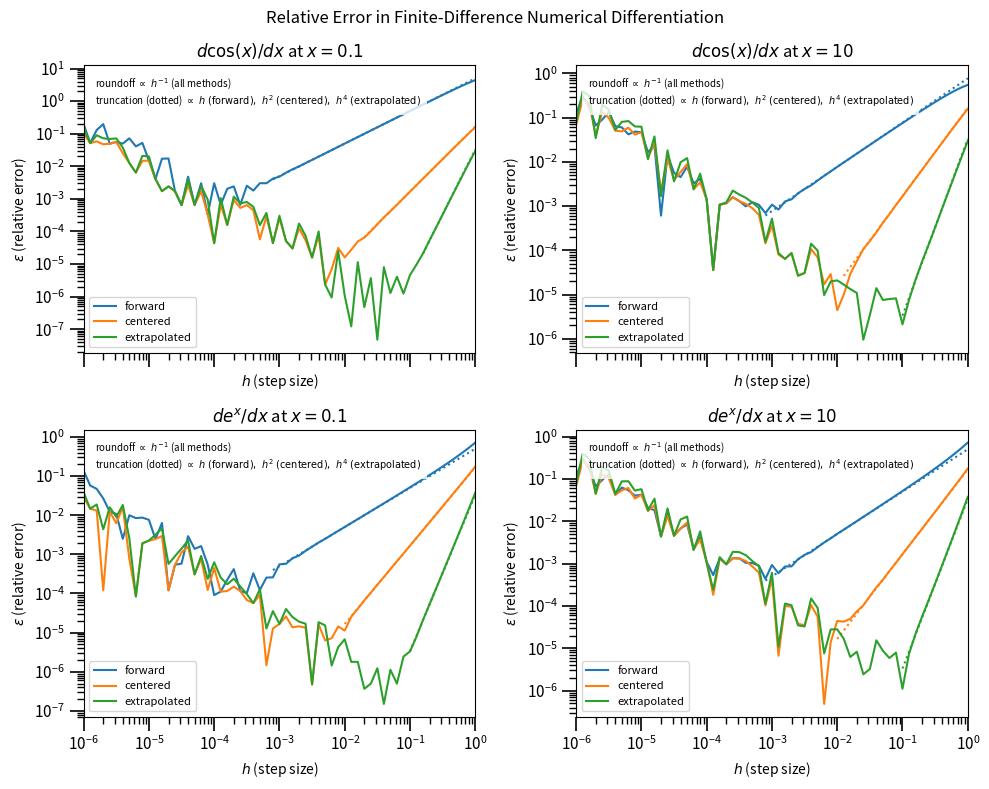

Reproduce this figure in Python.
from pathlib import Path
import matplotlib.pyplot as plt
import numpy as np


F32 = np.float32

# use [f(x + h) - f(x)] / h
def forward_difference(function, x, h):
    x = F32(x)
    h = F32(h)
    return F32((function(F32(x + h)) - function(x)) / h)

# use [f(x + h) - f(x - h)] / (2h)
def centered_difference(function, x, h):
    x = F32(x)
    h = F32(h)
    numerator = function(F32(x + h)) - function(F32(x - h))
    return F32(numerator / (F32(2.0) * h))

# combine centered differences at h and 2h
def extrapolated_difference(function, x, h):
    h = F32(h)
    derivative_h = centered_difference(function, x, h)
    derivative_twice_h = centered_difference(function, x, F32(F32(2.0) * h))
    numerator = F32(4.0) * derivative_h - derivative_twice_h
    return F32(numerator / F32(3.0))

# calculate and plot all three errors for one function and one x
def plot_one_panel(axis, function_name, function, x, h_values):
    # exact derivatives are needed for the errors and truncation-error scaling estimates
    if function_name == "cos":
        function_value = np.cos(x)
        exact_derivative = -np.sin(x)
        second_derivative = -np.cos(x)
        third_derivative = np.sin(x)
        fifth_derivative = -np.sin(x)
    else:
        function_value = np.exp(x)
        exact_derivative = np.exp(x)
        second_derivative = np.exp(x)
        third_derivative = np.exp(x)
        fifth_derivative = np.exp(x)

    forward_errors = []
    centered_errors = []
    extrapolated_errors = []

    # try every step size with each formula
    for h in h_values:
        forward_answer = forward_difference(function, x, h)
        centered_answer = centered_difference(function, x, h)
        extrapolated_answer = extrapolated_difference(function, x, h)

        forward_errors.append(abs(float(forward_answer) - exact_derivative) / abs(exact_derivative))
        centered_errors.append(abs(float(centered_answer) - exact_derivative) / abs(exact_derivative))
        extrapolated_errors.append(abs(float(extrapolated_answer) - exact_derivative) / abs(exact_derivative))

    forward_errors = np.array(forward_errors)
    centered_errors = np.array(centered_errors)
    extrapolated_errors = np.array(extrapolated_errors)

    # first omitted Taylor terms of the difference formula give the truncation-error scaling guide estimates
    h64 = h_values.astype(float)
    forward_guide = abs(second_derivative / (2.0 * exact_derivative)) * h64
    centered_guide = abs(third_derivative / (6.0 * exact_derivative)) * h64**2
    extrapolated_guide = abs(fifth_derivative / (30.0 * exact_derivative)) * h64**4

    # only draw a guide where truncation error is larger than roundoff
    epsilon = np.finfo(F32).eps
    basic_roundoff = epsilon * abs(function_value) / (h64 * abs(exact_derivative))
    show_forward_guide = forward_guide >= 2.0 * basic_roundoff
    show_centered_guide = centered_guide >= basic_roundoff
    show_extrapolated_guide = extrapolated_guide >= 1.5 * basic_roundoff

    axis.loglog(h_values, forward_errors, color="tab:blue", label="forward")
    axis.loglog(
        h_values[show_forward_guide],
        forward_guide[show_forward_guide],
        ":",
        color="tab:blue",
        linewidth=1.5,
    )

    axis.loglog(h_values, centered_errors, color="tab:orange", label="centered")
    axis.loglog(
        h_values[show_centered_guide],
        centered_guide[show_centered_guide],
        ":",
        color="tab:orange",
        linewidth=1.5,
    )

    axis.loglog(
        h_values,
        extrapolated_errors,
        color="tab:green",
        label="extrapolated",
    )
    axis.loglog(
        h_values[show_extrapolated_guide],
        extrapolated_guide[show_extrapolated_guide],
        ":",
        color="tab:green",
        linewidth=1.5,
    )

    best_forward = np.argmin(forward_errors)
    best_centered = np.argmin(centered_errors)
    best_extrapolated = np.argmin(extrapolated_errors)

    print(
        f"{function_name}(x), x={x:g}, forward: "
        f"best h={h_values[best_forward]:.3e}, "
        f"error={forward_errors[best_forward]:.3e}"
    )
    print(
        f"{function_name}(x), x={x:g}, centered: "
        f"best h={h_values[best_centered]:.3e}, "
        f"error={centered_errors[best_centered]:.3e}"
    )
    print(
        f"{function_name}(x), x={x:g}, extrapolated: "
        f"best h={h_values[best_extrapolated]:.3e}, "
        f"error={extrapolated_errors[best_extrapolated]:.3e}"
    )

    function_label = r"\cos(x)" if function_name == "cos" else r"e^x"
    axis.set_title(rf"$d{function_label}/dx$ at $x={x:g}$")
    axis.set_xlabel(r"$h$ (step size)")
    axis.set_ylabel(r"$\epsilon$ (relative error)")
    axis.set_xlim(h_values[0], h_values[-1])
    axis.text(
        0.03,
        0.96,
        "roundoff " + r"$\propto \ h^{-1}$ (all methods)" + "\n"
        + "truncation (dotted) " + r"$\propto \ h \ \mathrm{(forward)},\ h^2 \ \mathrm{(centered)},\ h^4 \ \mathrm{(extrapolated)}$",
        transform=axis.transAxes,
        ha="left",
        va="top",
        fontsize=7,
        bbox={"facecolor": "white", "alpha": 0.8, "edgecolor": "none"},
    )
    axis.legend(fontsize=8, loc="lower left")
    axis.tick_params(
        axis="both",
        which="major",
        labelsize=11,
        length=10,
        width=1.2,)

    axis.tick_params(
        axis="both",
        which="minor",
        length=5,
        width=1.0,)


def main():
    results_directory = Path("results")
    results_directory.mkdir(exist_ok=True)

    # log spacing shows small and large step sizes inexpensively
    h_values = np.unique(np.logspace(-6, 0, 61).astype(F32))

    fig, axes = plt.subplots(2, 2, figsize=(10, 8), sharex=True)
    plot_one_panel(axes[0, 0], "cos", np.cos, 0.1, h_values)
    plot_one_panel(axes[0, 1], "cos", np.cos, 10.0, h_values)
    plot_one_panel(axes[1, 0], "exp", np.exp, 0.1, h_values)
    plot_one_panel(axes[1, 1], "exp", np.exp, 10.0, h_values)

    fig.suptitle("Relative Error in Finite-Difference Numerical Differentiation")
    fig.tight_layout()
    fig.savefig(results_directory / "p1-differentiation-relative-error.png", dpi=500)
    plt.close(fig)


if __name__ == "__main__":
    main()
